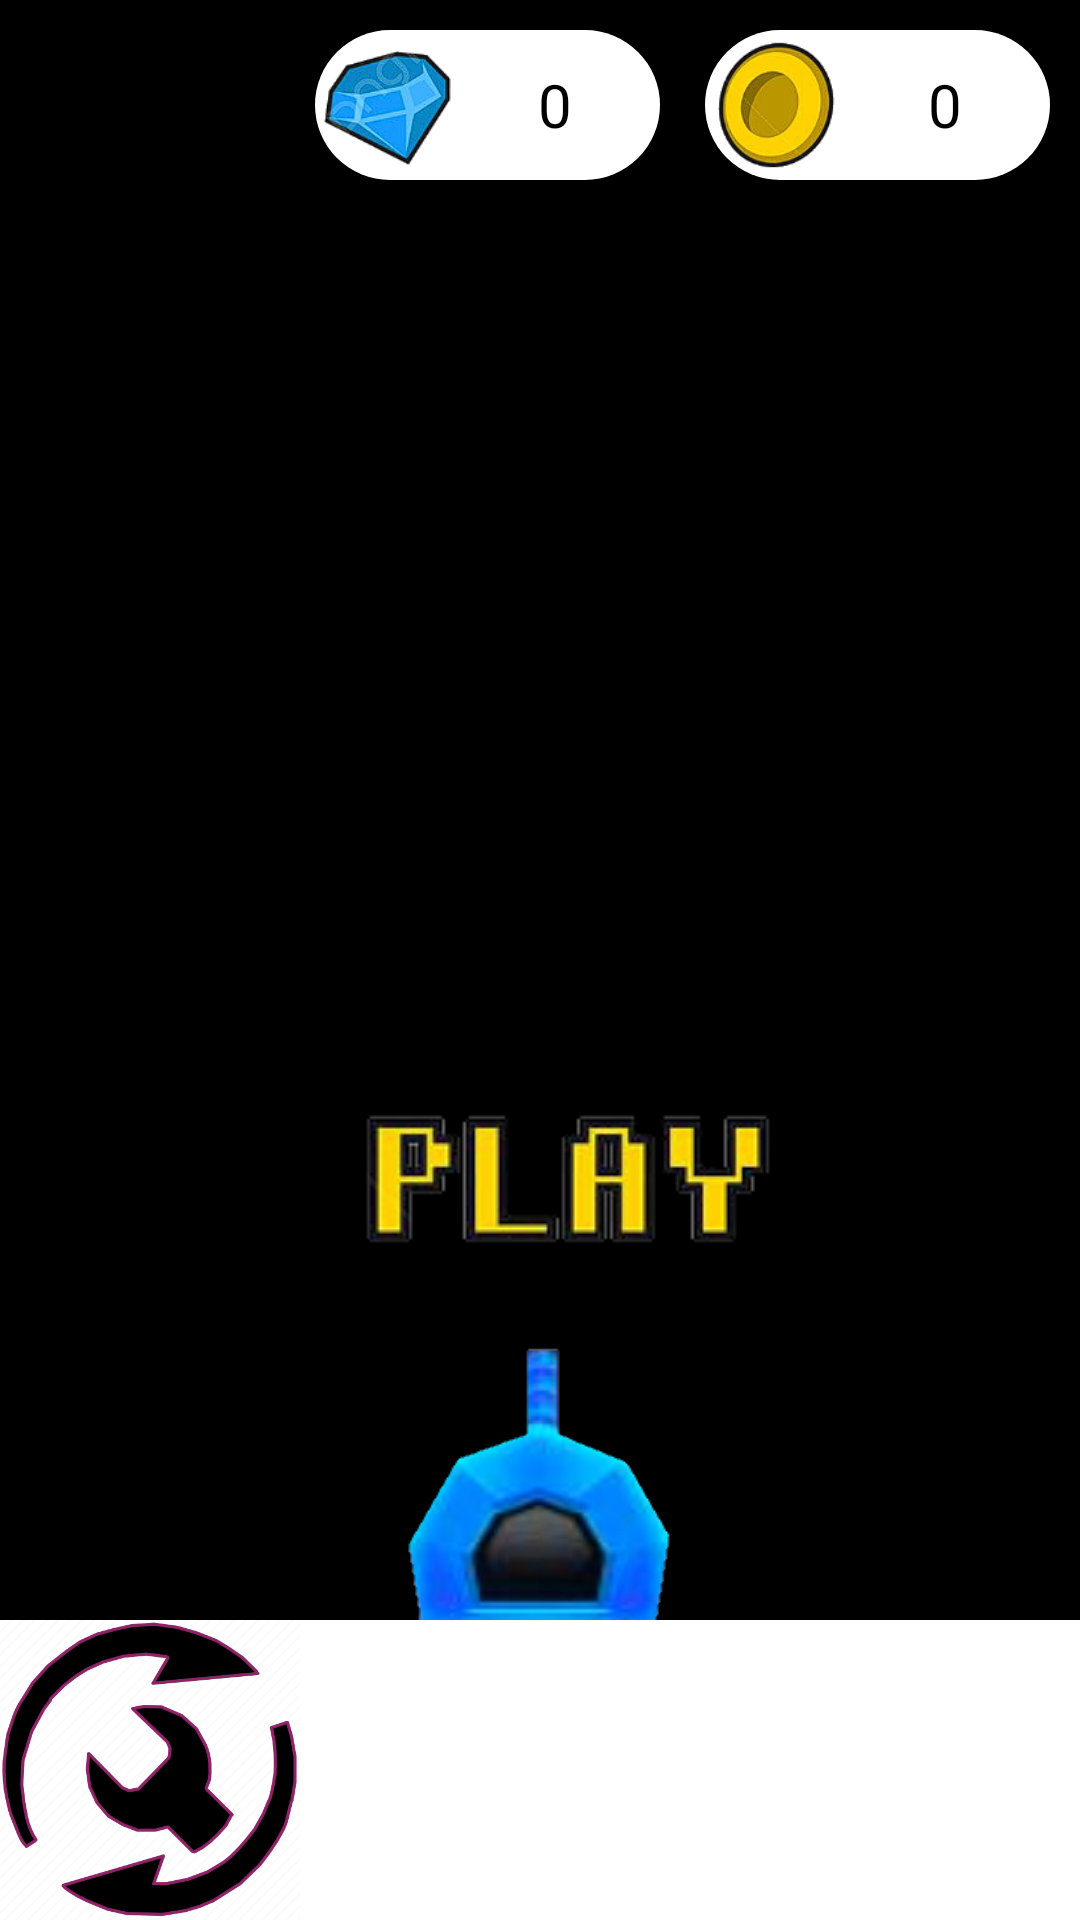

Produce the Android XML layout that renders to this screen, including the resource entries it uses.
<!-- AndroidManifest.xml: application theme Theme.DeathGun -->
<!-- res/layout/activity_main.xml -->
<?xml version="1.0" encoding="utf-8"?>
<androidx.constraintlayout.widget.ConstraintLayout xmlns:android="http://schemas.android.com/apk/res/android"
    xmlns:app="http://schemas.android.com/apk/res-auto"
    xmlns:tools="http://schemas.android.com/tools"
    android:layout_width="match_parent"
    android:layout_height="match_parent"
    android:orientation="vertical"
    android:background="@color/black"
    tools:context=".MainActivity">

    <androidx.constraintlayout.widget.ConstraintLayout
        android:id="@+id/gemLayout"
        android:layout_width="115dp"
        android:layout_height="50dp"
        android:layout_marginTop="10dp"
        android:layout_marginEnd="15dp"
        app:layout_constraintEnd_toStartOf="@+id/coinLayout"
        app:layout_constraintTop_toTopOf="parent">

        <ImageView
            android:id="@+id/imageView4"
            android:layout_width="match_parent"
            android:layout_height="match_parent"
            android:clipToOutline="true"
            app:srcCompat="@drawable/white_color"
            tools:layout_editor_absoluteX="178dp" />

        <ImageView
            android:id="@+id/gem"
            android:layout_width="50dp"
            android:layout_height="50dp"
            app:layout_constraintStart_toStartOf="parent"
            app:srcCompat="@drawable/gem" />

        <TextView
            android:id="@+id/gems"
            android:layout_width="70dp"
            android:layout_height="match_parent"
            android:fontFamily="@font/lobster"
            android:gravity="center"
            android:text="0"
            android:textColor="@color/black"
            android:textSize="20sp"
            app:layout_constraintEnd_toEndOf="parent" />

    </androidx.constraintlayout.widget.ConstraintLayout>

    <androidx.constraintlayout.widget.ConstraintLayout
        android:id="@+id/coinLayout"
        android:layout_width="115dp"
        android:layout_height="50dp"
        android:layout_marginTop="10dp"
        android:layout_marginEnd="10dp"
        app:layout_constraintEnd_toEndOf="parent"
        app:layout_constraintTop_toTopOf="parent">

        <ImageView
            android:id="@+id/imageView6"
            android:layout_width="match_parent"
            android:layout_height="match_parent"
            android:clipToOutline="true"
            app:srcCompat="@drawable/white_color"
            tools:layout_editor_absoluteX="299dp" />

        <ImageView
            android:id="@+id/coin"
            android:layout_width="50dp"
            android:layout_height="match_parent"
            app:layout_constraintStart_toStartOf="parent"
            app:srcCompat="@drawable/coin" />

        <TextView
            android:id="@+id/coins"
            android:layout_width="70dp"
            android:layout_height="match_parent"
            android:fontFamily="@font/lobster"
            android:gravity="center"
            android:text="0"
            android:textColor="@color/black"
            android:textSize="20sp"
            app:layout_constraintEnd_toEndOf="parent" />
    </androidx.constraintlayout.widget.ConstraintLayout>

    <ImageView
        android:id="@+id/imageview"
        android:layout_width="127dp"
        android:layout_height="95dp"
        android:layout_marginBottom="100dp"
        app:layout_constraintBottom_toBottomOf="parent"
        app:layout_constraintEnd_toEndOf="parent"
        app:layout_constraintStart_toStartOf="parent"
        app:srcCompat="@drawable/weapon" />

    <ImageView
        android:id="@+id/imageView12"
        android:layout_width="match_parent"
        android:layout_height="100dp"
        android:layout_marginStart="-50dp"
        android:layout_marginEnd="-50dp"
        app:layout_constraintBottom_toBottomOf="parent"
        app:layout_constraintEnd_toEndOf="parent"
        app:layout_constraintStart_toStartOf="parent"
        app:srcCompat="@drawable/white_color" />

    <ImageView
        android:id="@+id/upgrade"
        android:layout_width="100dp"
        android:layout_height="100dp"
        app:layout_constraintBottom_toBottomOf="parent"
        app:layout_constraintStart_toStartOf="parent"
        app:srcCompat="@drawable/upgrade" />

    <ImageView
        android:id="@+id/play_icon"
        android:layout_width="wrap_content"
        android:layout_height="wrap_content"
        android:layout_marginTop="150dp"
        app:layout_constraintBottom_toBottomOf="parent"
        app:layout_constraintEnd_toEndOf="parent"
        app:layout_constraintHorizontal_bias="0.537"
        app:layout_constraintStart_toStartOf="parent"
        app:layout_constraintTop_toTopOf="parent"
        app:srcCompat="@drawable/game_icon" />

</androidx.constraintlayout.widget.ConstraintLayout>
<!-- resources referenced by this layout -->
<resources>
  <!-- drawable coin: png bitmap (drawable, 17983 bytes) -->
  <!-- drawable game_icon: png bitmap (drawable, 12555 bytes) -->
  <!-- drawable gem: png bitmap (drawable, 17389 bytes) -->
  <!-- drawable upgrade: png bitmap (drawable, 64366 bytes) -->
  <!-- drawable weapon: png bitmap (drawable, 29417 bytes) -->
  <!-- drawable white_color (drawable) -->
  <?xml version="1.0" encoding="utf-8"?>
  <selector xmlns:android="http://schemas.android.com/apk/res/android">
      <item>
          <shape>
              <solid android:color="#FFFFFF" />
              <corners android:radius="100dp" />
          </shape>
      </item>
  </selector>
  <style name="Theme.DeathGun" parent="Theme.AppCompat.DayNight.NoActionBar">
          
          <item name="colorPrimary">@color/purple_500</item>
          <item name="colorPrimaryVariant">@color/purple_700</item>
          <item name="colorOnPrimary">@color/white</item>
          
          <item name="colorSecondary">@color/teal_200</item>
          <item name="colorSecondaryVariant">@color/teal_700</item>
          <item name="colorOnSecondary">@color/black</item>
          
          <item name="android:statusBarColor">?attr/colorPrimaryVariant</item>
          
      </style>
  <!-- not gathered from this repository: default colours our renderer supplied (Android Studio template values) -->
  <color name="purple_500">#FF6200EE</color>
  <color name="purple_700">#FF3700B3</color>
  <color name="teal_200">#FF03DAC5</color>
  <color name="teal_700">#FF018786</color>
  <color name="black">#FF000000</color>
  <color name="white">#FFFFFFFF</color>
</resources>
